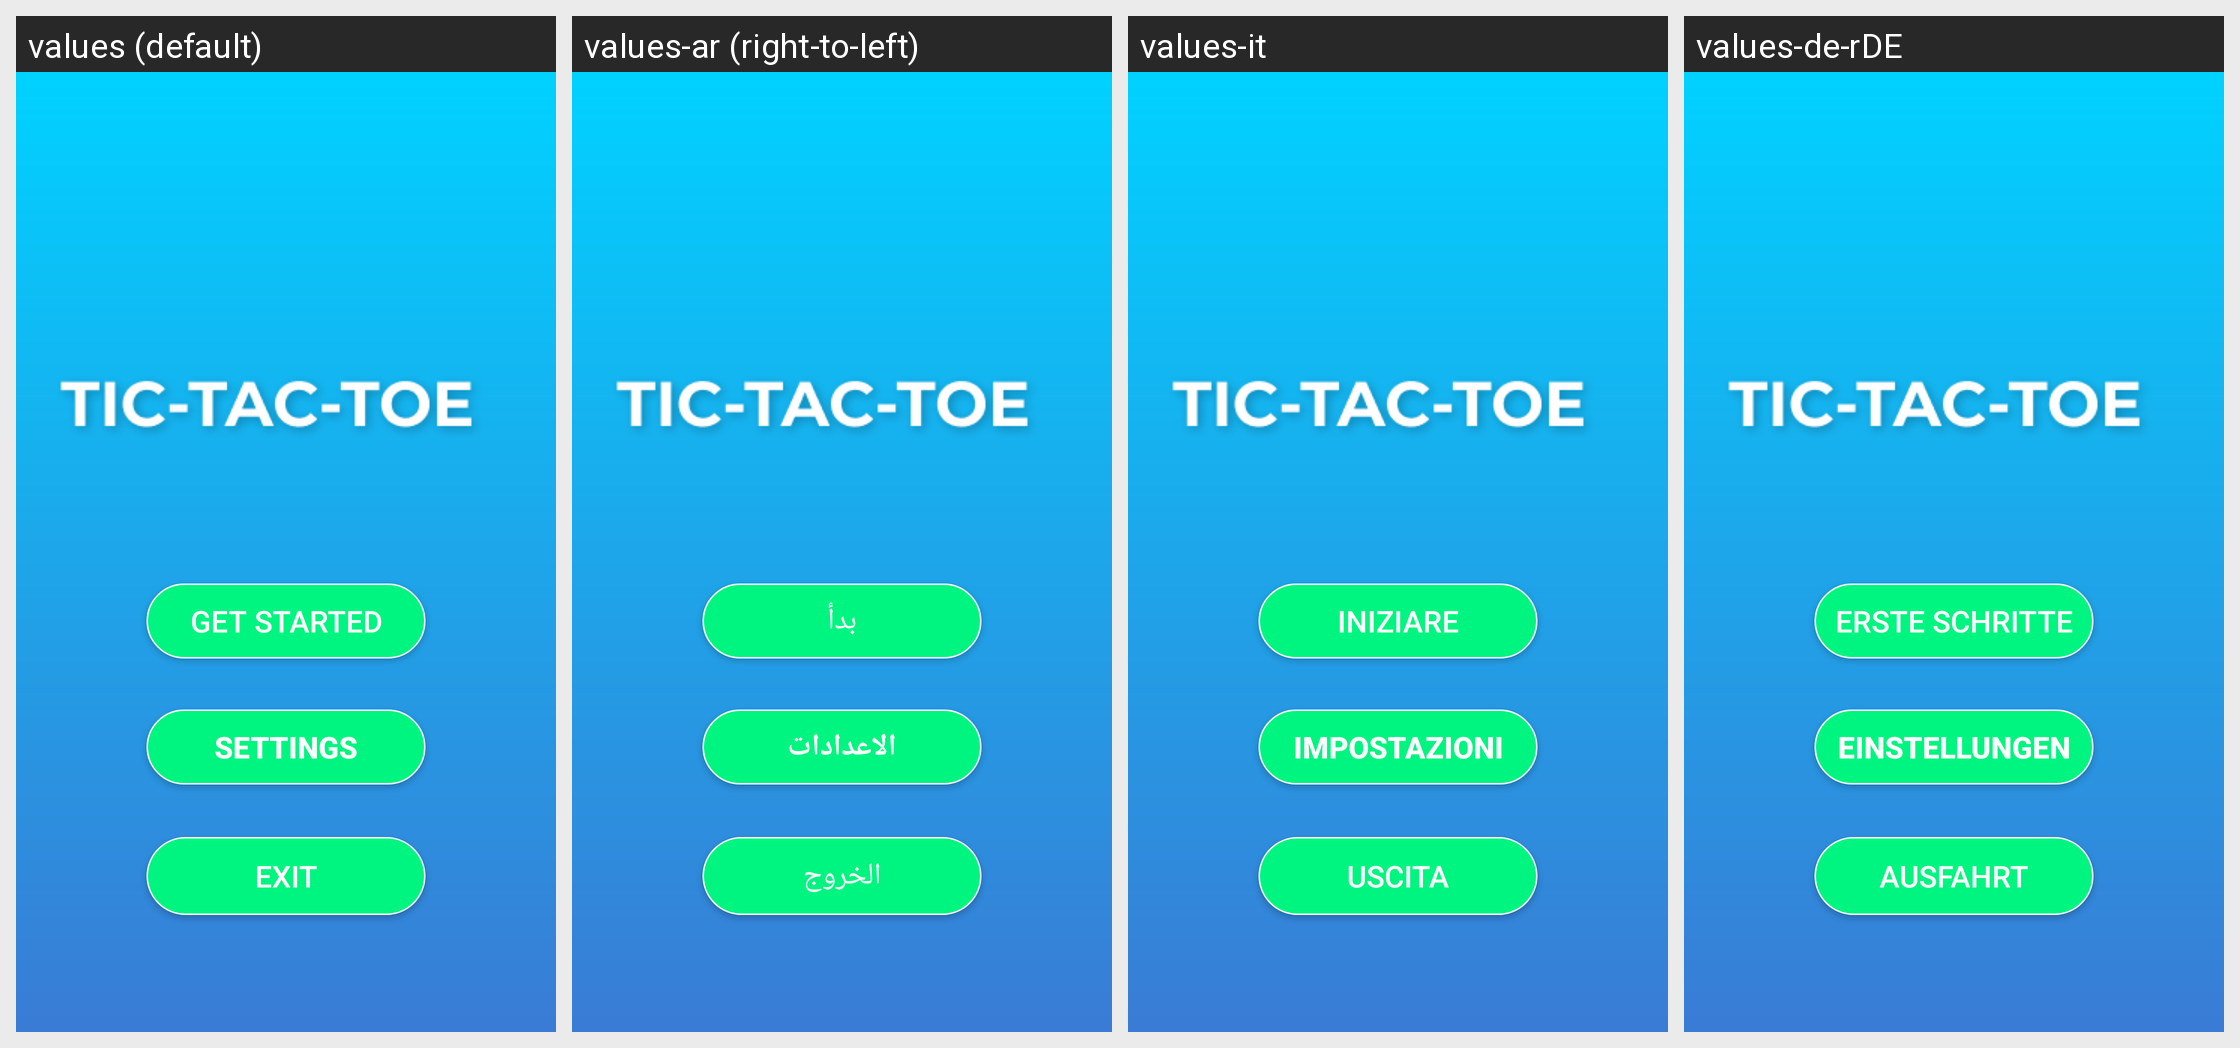

Here is an Android app screen in its default locale and in the app's own translations. Write out the translated-string differences for the strings that appear on this screen.
Android screen res/layout/activity_starting_page.xml rendered under 4 locales, left to right: values (default), values-ar (right-to-left), values-it, values-de-rDE. Device: Nexus 5 (rendered at 1080×1920; each locale shown at half size, 540×960, under a caption strip naming it); theme Theme.XOGame.
Other locales in the repository, not shown: values-fr-rFR.
Strings drawn on this screen, with the default value and each locale's value (text and hints the layout hard-codes, and strings that could not be matched under every locale, appear in the picture but are not listed):

Exit
  values: Exit
  values-ar: الخروج
  values-it: Uscita
  values-de-rDE: Ausfahrt

Get_Started
  values: Get Started
  values-ar: بدأ
  values-it: Iniziare
  values-de-rDE: Erste Schritte

Setting
  values: Settings
  values-ar: الاعدادات
  values-it: Impostazioni
  values-de-rDE: Einstellungen
